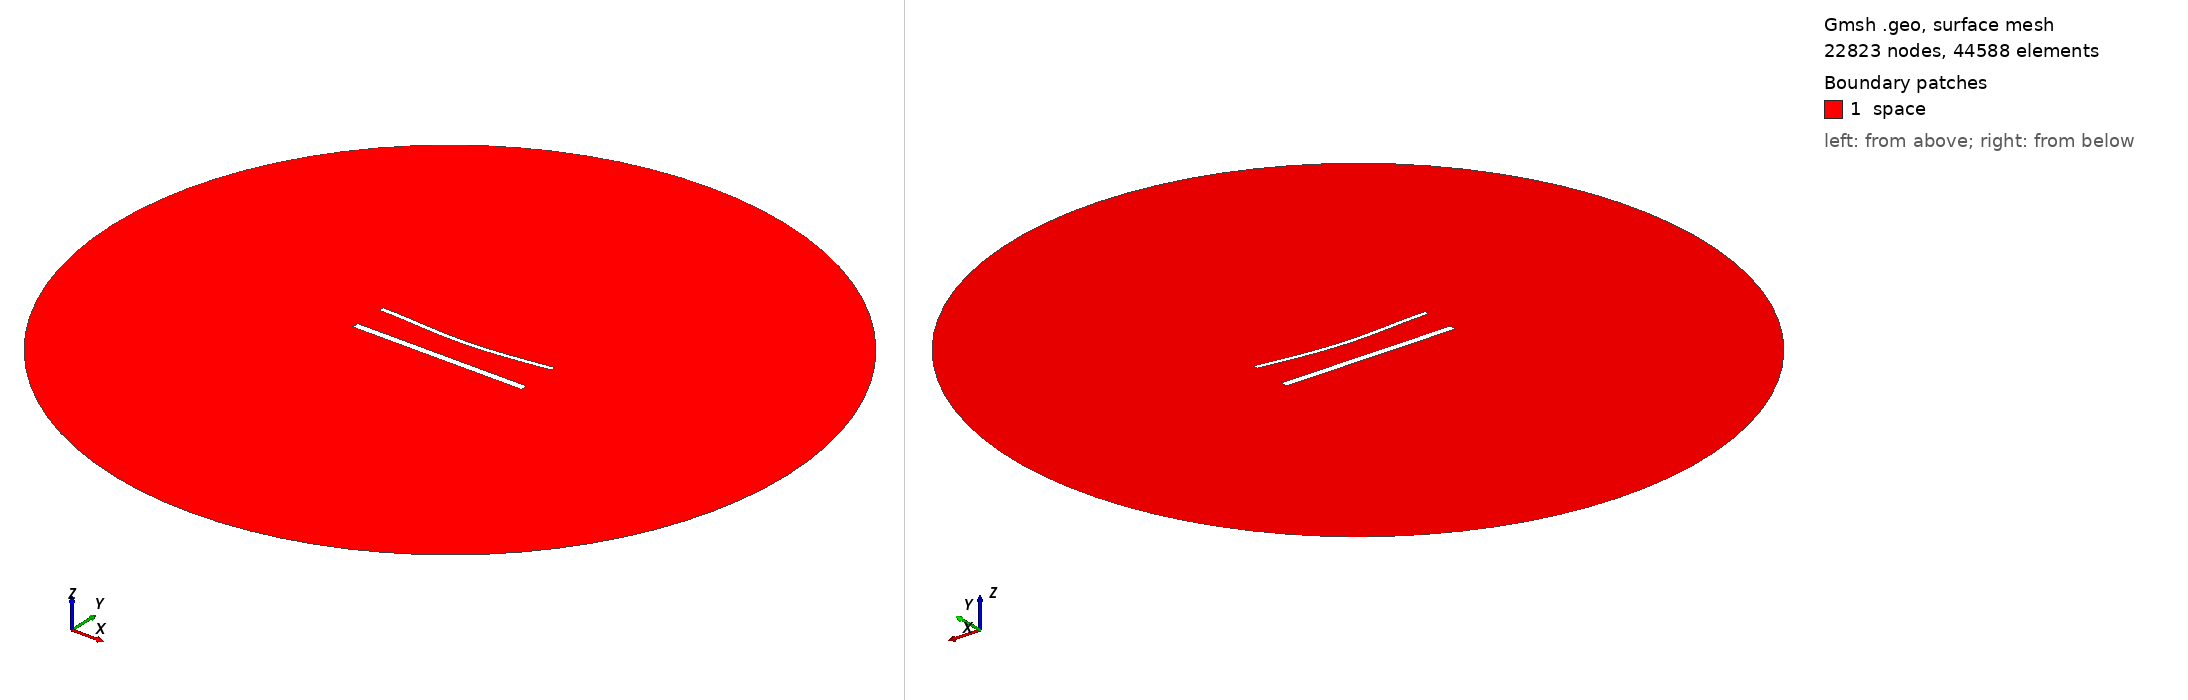

Gmsh geometry script, surface-meshed: 22823 nodes, 44588 surface elements. Boundary patches (legend numbers): 1 space. Left view from above one corner, right view from below the opposite corner. Legend entries are the model's physical surfaces. The drawing asked Gmsh for element sizes between 1% and 20% of the model's largest extent; the script's own settings can give other sizes.

=== 1652.geo (drawn) ===
//---------------------------------------
// Geometry kernel
//---------------------------------------

SetFactory("OpenCASCADE");



//---------------------------------------
// Parameters of the geometry
//---------------------------------------

// Overetch of the upper plate
overetch = 0.5;

// Distance between the plates
distance = 20.0;

// Discretization over the x axis (for the deformation)
nx = 50; 

// Length of the plate
L = 100 - overetch; 

// Number of modes
n = 4; 

// 1st mode coefficient
coeff(1) = 0.0;
beta(1) = 0.596864 * 3.1415926535 / L;

// 2nd mode coefficient
coeff(2) = -1.5;
beta(2) = 1.49418 * 3.1415926535 / L;

// 3rd mode coefficient
coeff(3) = 0.0;
beta(3) = 2.50025 * 3.1415926535 / L;

// 4th mode coefficient
coeff(4) = 0.0;
beta(4) = 3.49999 * 3.1415926535 / L;



//---------------------------------------
// Upper plate (deformed rectangle)
//---------------------------------------

// Coordiantes of the upper plate
xmin = -50;
xmax = 50 - overetch;

// Height of the upper plate
yheight = 4 - 2 * overetch;

// Indexes of the points
UpperID[] = {};
LowerID[] = {};
LeftID[] = {};
RightID[] = {};

// Point index
p = 1;

// Horizontal edges
For i In {1:nx}
    x = xmin + (i-1)*(xmax - xmin)/(nx-1);

    y_bottom = distance / 2 + overetch;
    For j In {1:n}
        C = (Cosh(beta(j)*L) + Cos(beta(j)*L)) / (Sinh(beta(j)*L) + Sin(beta(j)*L));
        y_bottom  = y_bottom + coeff(j) * (Cosh(beta(j)*(x+50)) - Cos(beta(j)*(x+50)) - C * (Sinh(beta(j)*(x+50)) - Sin(beta(j)*(x+50))));
    EndFor

    y_top = y_bottom + yheight;

    Point(p) = {x, y_top, 0, 1.0};
    UpperID[i] = p;
    p = p + 1;

    Point(p) = {x, y_bottom, 0, 1.0};
    LowerID[i] = p;
    p = p + 1;
EndFor

// Create point lists
UpperPts[] = {}; LowerPts[] = {};
For i In {1:nx}
  UpperPts[] += {UpperID[i]};
  LowerPts[] += {LowerID[i]};
EndFor

// Build splines
Spline(1) = {UpperPts[]};
Spline(2) = {LowerPts[]};
Line(3) = {LowerPts[nx-1], UpperPts[nx-1]};
Line(4) = {LowerPts[0], UpperPts[0]};

// Build the plane surface
Curve Loop(1) = {2, 3, -1, -4};
Plane Surface(1) = {1};



//---------------------------------------
// Lower plate (rectangle)
//---------------------------------------

// Vertices
Point(1001) = {-50, -distance/2, 0, 1.0};
Point(1002) = { 50, -distance/2, 0, 1.0};
Point(1003) = { 50,  -distance/2 + 4, 0, 1.0};
Point(1004) = {-50,  -distance/2 + 4, 0, 1.0};

// Edges
Line(5) = {1001, 1002};
Line(6) = {1002, 1003};
Line(7) = {1003, 1004};
Line(8) = {1004, 1001};

// Plane surface
Line Loop(2) = {5, 6, 7, 8};
Plane Surface(2) = {2}; 



//---------------------------------------
// Outer (fictious) boundary
//---------------------------------------

// Points
Point(1005) = {0, 0, 0};       // Center
Point(1006) = {200, 0, 0};     // Start point
Point(1007) = {0, 200, 0};     // 90 degrees
Point(1008) = {-200, 0, 0};    // 180 degrees
Point(1009) = {0, -200, 0};    // 270 degrees

// Circle arcs (each needs start, center, end)
Circle(9) = {1006, 1005, 1007};
Circle(10) = {1007, 1005, 1008};
Circle(11) = {1008, 1005, 1009};
Circle(12) = {1009, 1005, 1006};

// Plane surface for the entire domain
Curve Loop(3) = {9, 10, 11, 12};
Surface(3) = {3};

// Subtract the plates from the whole domain to obtain the actual domain where we want to solve the equations
BooleanDifference{ Surface{3}; Delete; }{ Surface{1}; Surface{2}; Delete; }




//---------------------------------------
// Transfinite Lines/Curves
//---------------------------------------

// Set the number of points on the boundaries
r = 6;
d = 0.15;

// Plates
Transfinite Curve {1} = 50*r/4 Using Progression 1;
Transfinite Line {2} = 50*r Using Progression 1;
Transfinite Curve {3, 4} = 2*r Using Progression 1+d;
Transfinite Line {5} = 50*r/4 Using Progression 1;
Transfinite Line {7} = 50*r Using Progression 1;
Transfinite Line {6} = 2*r Using Progression 1-d;
Transfinite Line {8} = 2*r Using Progression 1+d;

// Outer boundary
Transfinite Line {9, 10, 11, 12} = 20 Using Progression 1;



//---------------------------------------
// Physical groups
//---------------------------------------                

// Physical curves (boundaries)
Physical Line("force_segment", 10) = {2};
Physical Line("upper_plate", 11) = {1, 3, 4};
Physical Line("lower_plate", 12) = {5, 6, 7, 8};
Physical Line("boundary", 20) = {9, 10, 11, 12};

// Physical Surfaces
Physical Surface("space", 30) = {3};



//---------------------------------------
// 6. Generate the Mesh
//---------------------------------------

// 2D mesh generation
Mesh 2;
